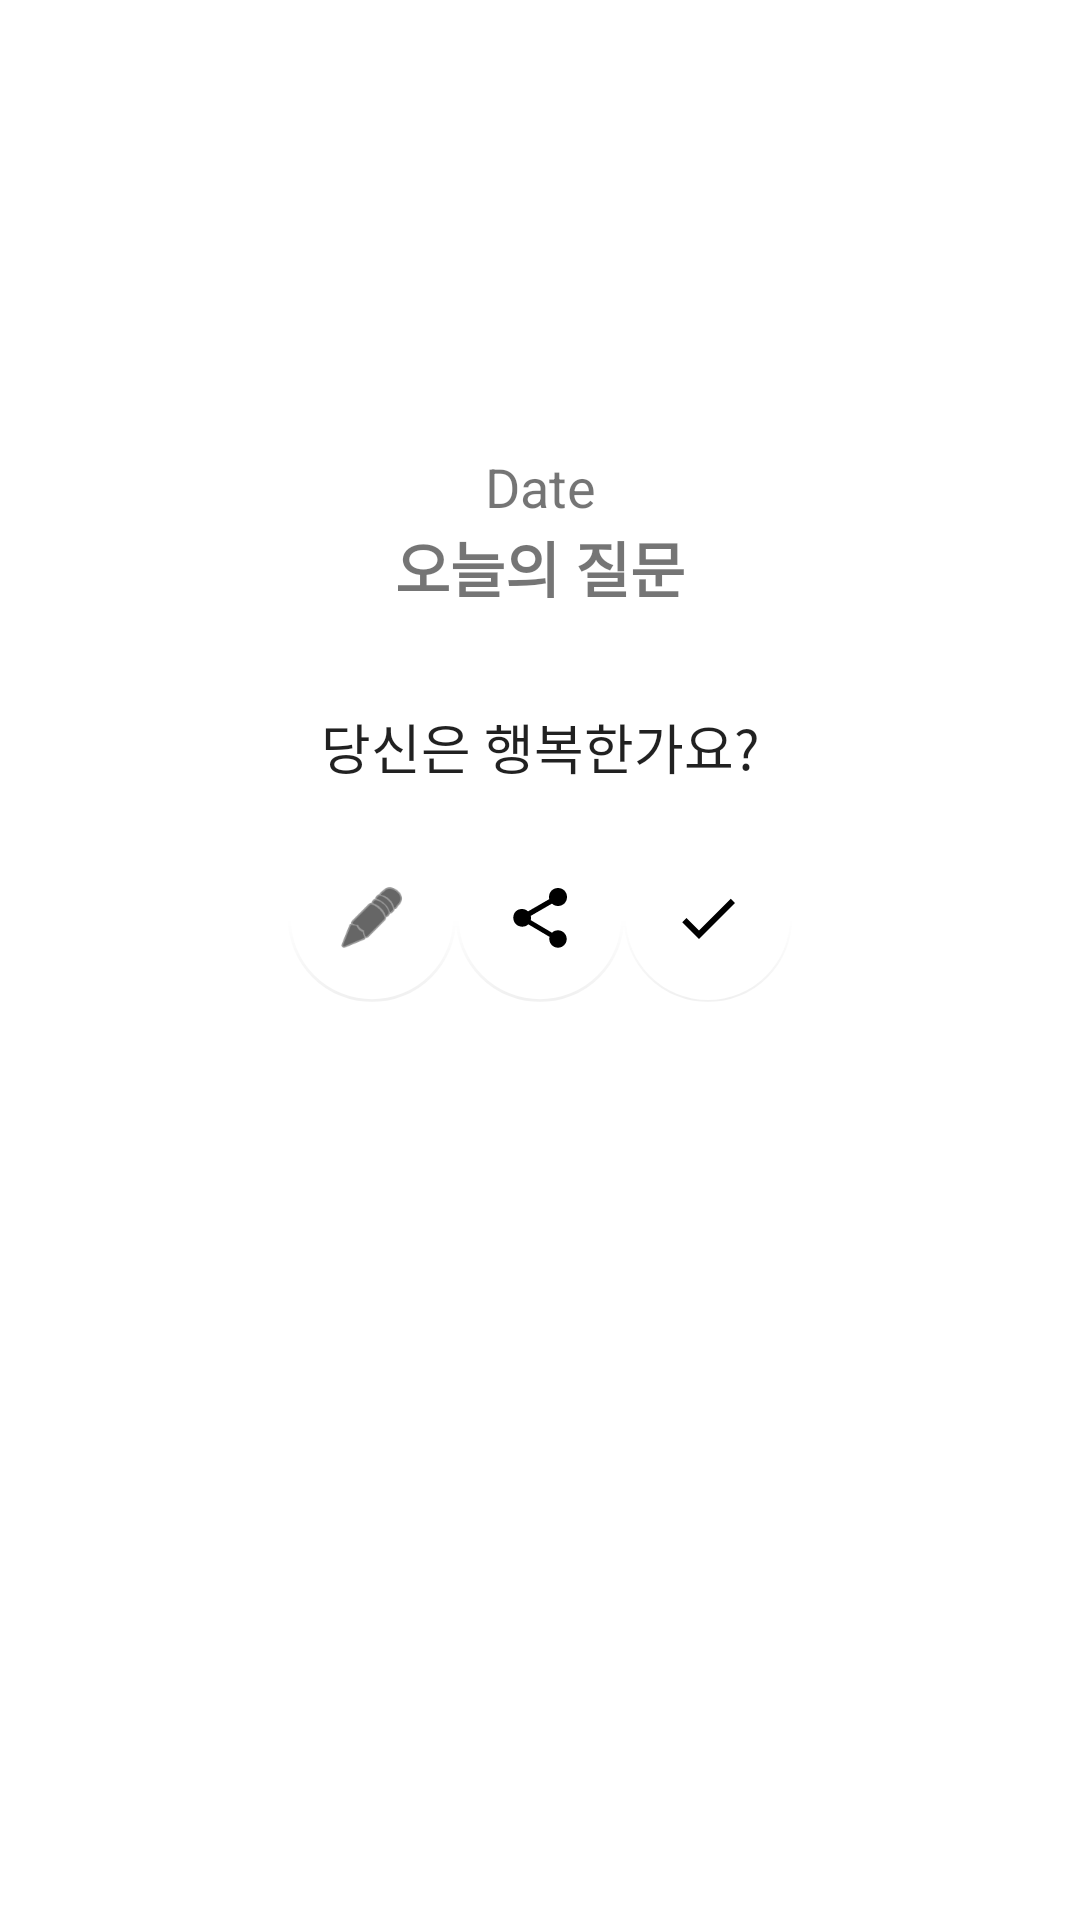

Produce the Android XML layout that renders to this screen, including the resource entries it uses.
<!-- AndroidManifest.xml: application theme Theme.Main -->
<!-- res/layout/fragment_home.xml -->
<?xml version="1.0" encoding="utf-8"?>
<androidx.constraintlayout.widget.ConstraintLayout xmlns:android="http://schemas.android.com/apk/res/android"
    xmlns:app="http://schemas.android.com/apk/res-auto"
    xmlns:tools="http://schemas.android.com/tools"
    android:id="@+id/homeF"
    android:layout_width="match_parent"
    android:layout_height="match_parent"
    tools:context=".ui.home.HomeFragment">

    <EditText
        android:id="@+id/questionText"
        android:layout_width="wrap_content"
        android:layout_height="wrap_content"
        android:layout_marginTop="32dp"
        android:background="@android:color/transparent"
        android:ems="10"
        android:gravity="center"
        android:inputType="textPersonName"
        android:text="당신은 행복한가요?"
        app:layout_constraintBottom_toTopOf="@+id/linearLayout"
        app:layout_constraintEnd_toEndOf="parent"
        app:layout_constraintStart_toStartOf="parent"
        app:layout_constraintTop_toBottomOf="@+id/TodayQ" />

    <LinearLayout
        android:id="@+id/linearLayout"
        android:layout_width="wrap_content"
        android:layout_height="wrap_content"
        android:layout_marginTop="16dp"
        android:orientation="horizontal"
        app:layout_constraintEnd_toEndOf="parent"
        app:layout_constraintStart_toStartOf="parent"
        app:layout_constraintTop_toBottomOf="@+id/questionText">

        <com.google.android.material.floatingactionbutton.FloatingActionButton
            android:id="@+id/fixQButton"
            android:layout_width="56dp"
            android:layout_height="wrap_content"
            android:clickable="true"
            android:src="@android:drawable/ic_menu_edit"
            app:backgroundTint="#00FFFFFF"
            app:elevation="0dp"
            app:rippleColor="#00FFFFFF"
            app:useCompatPadding="false" />

        <com.google.android.material.floatingactionbutton.FloatingActionButton
            android:id="@+id/shareButton"
            android:layout_width="56dp"
            android:layout_height="wrap_content"
            android:clickable="true"
            android:src="?attr/actionModeShareDrawable"
            app:backgroundTint="#00FFFFFF"
            app:elevation="0dp" />

        <com.google.android.material.floatingactionbutton.FloatingActionButton
            android:id="@+id/writeButton"
            android:layout_width="wrap_content"
            android:layout_height="wrap_content"
            android:radius="100dp"
            android:src="@drawable/ic_baseline_check_24"
            android:tint="@color/white"
            app:backgroundTint="@color/white"
            app:elevation="0dp"
            app:rippleColor="#FFFFFF" />

    </LinearLayout>

    <TextView
        android:id="@+id/TodayQ"
        android:layout_width="wrap_content"
        android:layout_height="wrap_content"
        android:text="오늘의 질문"
        android:textSize="20sp"
        android:textStyle="bold"
        app:layout_constraintEnd_toEndOf="parent"
        app:layout_constraintStart_toStartOf="parent"
        app:layout_constraintTop_toBottomOf="@+id/date" />

    <ImageView
        android:id="@+id/line"
        android:layout_width="31dp"
        android:layout_height="wrap_content"
        android:layout_marginTop="16dp"
        android:scaleX="7"
        android:src="@drawable/ic_baseline_horizontal_rule_24"
        app:layout_constraintEnd_toEndOf="parent"
        app:layout_constraintStart_toStartOf="parent"
        app:layout_constraintTop_toTopOf="@+id/TodayQ" />

    <TextView
        android:id="@+id/date"
        android:layout_width="wrap_content"
        android:layout_height="wrap_content"
        android:layout_marginTop="150dp"
        android:text="Date"
        android:textSize="18dp"
        app:layout_constraintBottom_toTopOf="@+id/TodayQ"
        app:layout_constraintEnd_toEndOf="parent"
        app:layout_constraintStart_toStartOf="parent"
        app:layout_constraintTop_toTopOf="parent" />

    <ImageView
        android:id="@+id/imageView"
        android:layout_width="match_parent"
        android:layout_height="210dp"
        android:scaleType="centerCrop"
        android:src="@drawable/flower"
        app:layout_constraintBottom_toBottomOf="parent"
        app:layout_constraintEnd_toEndOf="parent"
        app:layout_constraintStart_toEndOf="@+id/linearLayout" />

</androidx.constraintlayout.widget.ConstraintLayout>
<!-- resources referenced by this layout -->
<resources>
  <color name="white">#FFFFFFFF</color>
  <!-- drawable ic_baseline_check_24 (drawable) -->
  <vector android:height="24dp" android:tint="#A3B9E0"
      android:viewportHeight="24" android:viewportWidth="24"
      android:width="24dp" xmlns:android="http://schemas.android.com/apk/res/android">
      <path android:fillColor="@android:color/white" android:pathData="M9,16.17L4.83,12l-1.42,1.41L9,19 21,7l-1.41,-1.41z"/>
  </vector>
  <style name="Theme.Main" parent="Theme.MaterialComponents.DayNight.DarkActionBar">
          
          <item name="colorPrimary">@color/blue</item>
          <item name="colorPrimaryVariant">@color/purple_700</item>
          <item name="colorOnPrimary">@color/white</item>
          
          <item name="colorSecondary">@color/blue</item>
          <item name="colorSecondaryVariant">@color/teal_700</item>
          <item name="colorOnSecondary">@color/black</item>
          
          <item name="android:statusBarColor" tools:targetApi="l">?attr/colorPrimaryVariant</item>
          
      </style>
  <color name="blue">#B2CBF8</color>
  <color name="purple_700">#FF3700B3</color>
  <color name="teal_700">#FF018786</color>
  <color name="black">#FF000000</color>
</resources>
